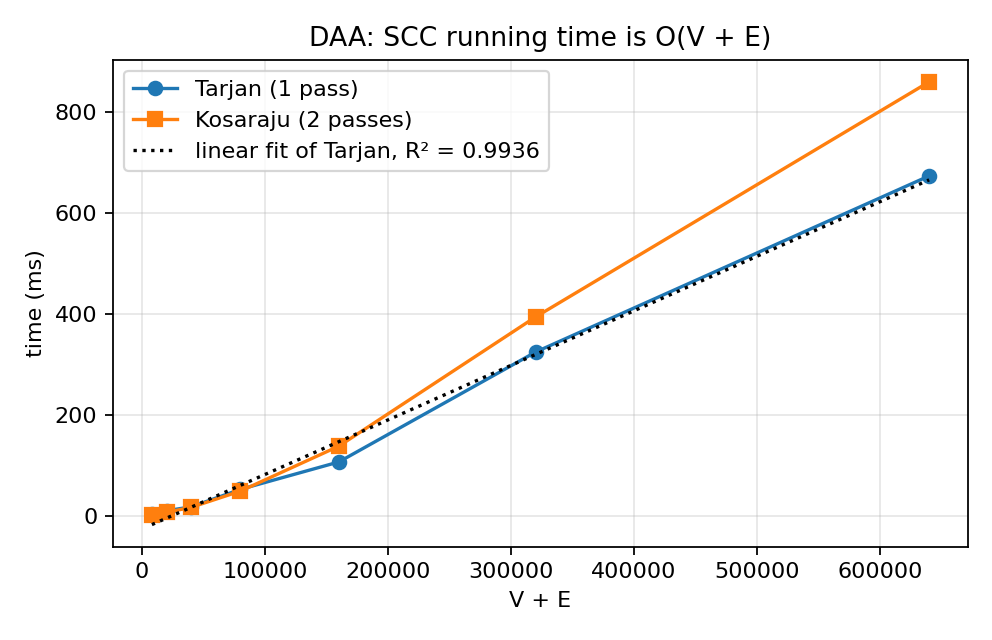

The table this chart was drawn from, first rows:
V, E, V+E, sccs, tarjan_ms, kosaraju_ms
2000, 6000, 8000, 128, 2.41, 2.31
5000, 15000, 20000, 299, 9.99, 6.64
10000, 30000, 40000, 571, 17.54, 16.63
20000, 60000, 80000, 1135, 52.28, 48.74
40000, 120000, 160000, 2366, 106.5, 137.7
80000, 240000, 320000, 4753, 324.1, 393.7
160000, 480000, 640000, 9410, 673, 859.2
